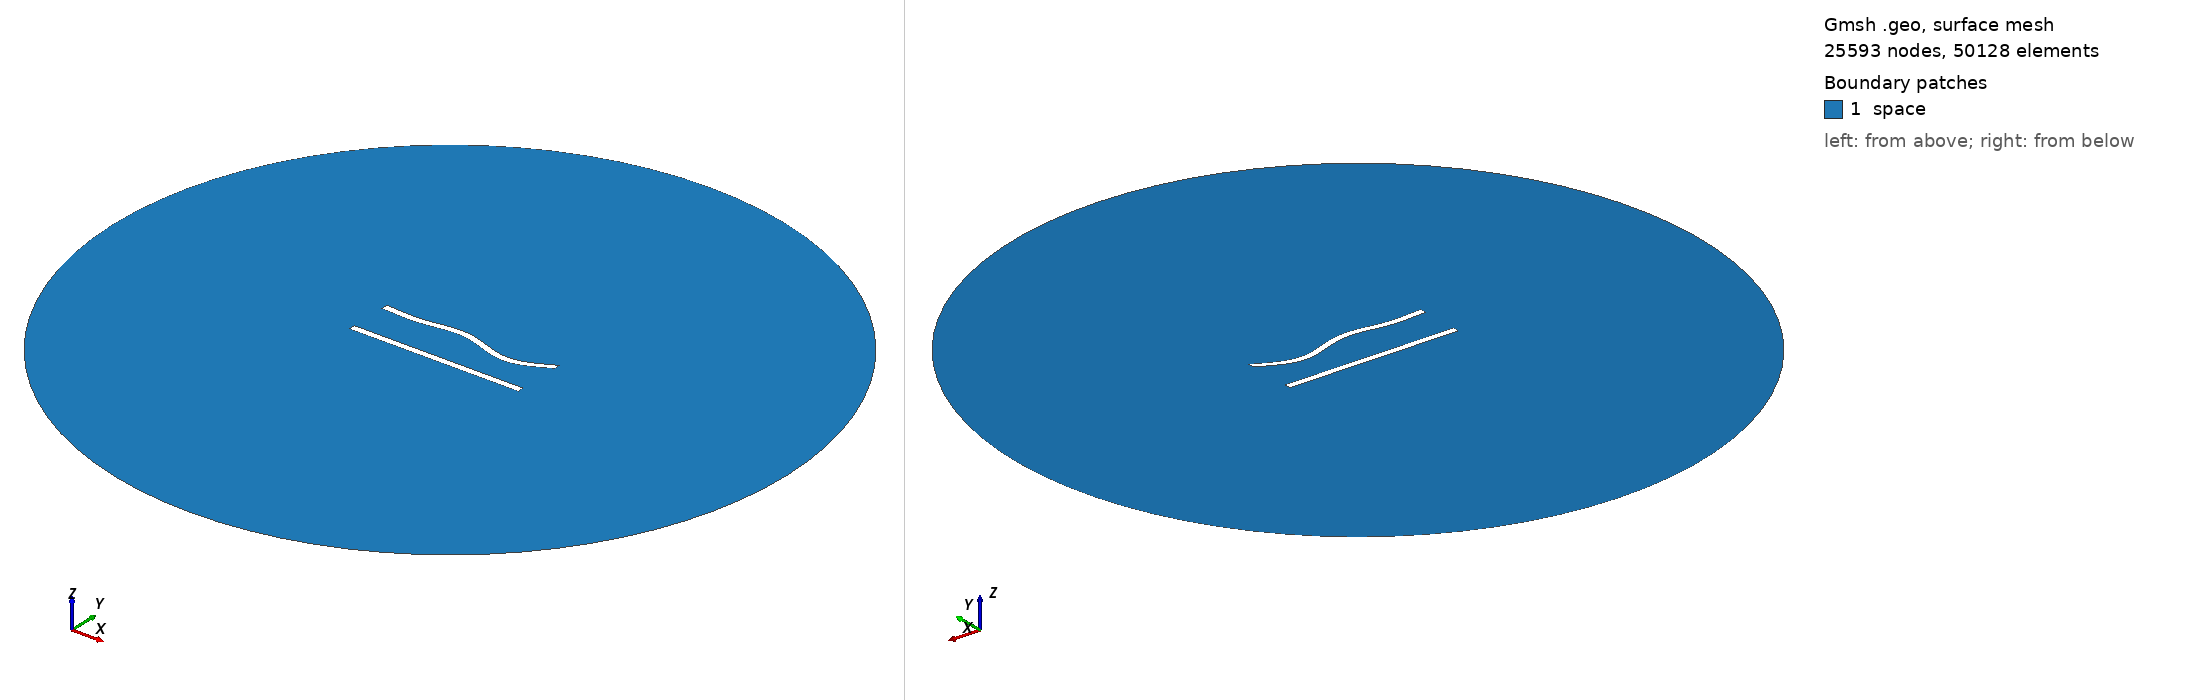

Gmsh geometry script, surface-meshed: 25593 nodes, 50128 surface elements. Boundary patches (legend numbers): 1 space. Left view from above one corner, right view from below the opposite corner. Legend entries are the model's physical surfaces. The drawing asked Gmsh for element sizes between 1% and 20% of the model's largest extent; the script's own settings can give other sizes.

=== 178.geo (drawn) ===
//---------------------------------------
// Geometry kernel
//---------------------------------------

SetFactory("OpenCASCADE");



//---------------------------------------
// Parameters of the geometry
//---------------------------------------

// Overetch of the upper plate
overetch = 0.0;

// Distance between the plates
distance = 25.0;

// Discretization over the x axis (for the deformation)
nx = 50; 

// Length of the plate
L = 100 - overetch; 

// Number of modes
n = 4; 

// 1st mode coefficient
coeff(1) = -1.5;
beta(1) = 0.596864 * 3.1415926535 / L;

// 2nd mode coefficient
coeff(2) = 0.0;
beta(2) = 1.49418 * 3.1415926535 / L;

// 3rd mode coefficient
coeff(3) = 1.5;
beta(3) = 2.50025 * 3.1415926535 / L;

// 4th mode coefficient
coeff(4) = -1.5;
beta(4) = 3.49999 * 3.1415926535 / L;



//---------------------------------------
// Upper plate (deformed rectangle)
//---------------------------------------

// Coordiantes of the upper plate
xmin = -50;
xmax = 50 - overetch;

// Height of the upper plate
yheight = 4 - 2 * overetch;

// Indexes of the points
UpperID[] = {};
LowerID[] = {};
LeftID[] = {};
RightID[] = {};

// Point index
p = 1;

// Horizontal edges
For i In {1:nx}
    x = xmin + (i-1)*(xmax - xmin)/(nx-1);

    y_bottom = distance / 2 + overetch;
    For j In {1:n}
        C = (Cosh(beta(j)*L) + Cos(beta(j)*L)) / (Sinh(beta(j)*L) + Sin(beta(j)*L));
        y_bottom  = y_bottom + coeff(j) * (Cosh(beta(j)*(x+50)) - Cos(beta(j)*(x+50)) - C * (Sinh(beta(j)*(x+50)) - Sin(beta(j)*(x+50))));
    EndFor

    y_top = y_bottom + yheight;

    Point(p) = {x, y_top, 0, 1.0};
    UpperID[i] = p;
    p = p + 1;

    Point(p) = {x, y_bottom, 0, 1.0};
    LowerID[i] = p;
    p = p + 1;
EndFor

// Create point lists
UpperPts[] = {}; LowerPts[] = {};
For i In {1:nx}
  UpperPts[] += {UpperID[i]};
  LowerPts[] += {LowerID[i]};
EndFor

// Build splines
Spline(1) = {UpperPts[]};
Spline(2) = {LowerPts[]};
Line(3) = {LowerPts[nx-1], UpperPts[nx-1]};
Line(4) = {LowerPts[0], UpperPts[0]};

// Build the plane surface
Curve Loop(1) = {2, 3, -1, -4};
Plane Surface(1) = {1};



//---------------------------------------
// Lower plate (rectangle)
//---------------------------------------

// Vertices
Point(1001) = {-50, -distance/2, 0, 1.0};
Point(1002) = { 50, -distance/2, 0, 1.0};
Point(1003) = { 50,  -distance/2 + 4, 0, 1.0};
Point(1004) = {-50,  -distance/2 + 4, 0, 1.0};

// Edges
Line(5) = {1001, 1002};
Line(6) = {1002, 1003};
Line(7) = {1003, 1004};
Line(8) = {1004, 1001};

// Plane surface
Line Loop(2) = {5, 6, 7, 8};
Plane Surface(2) = {2}; 



//---------------------------------------
// Outer (fictious) boundary
//---------------------------------------

// Points
Point(1005) = {0, 0, 0};       // Center
Point(1006) = {200, 0, 0};     // Start point
Point(1007) = {0, 200, 0};     // 90 degrees
Point(1008) = {-200, 0, 0};    // 180 degrees
Point(1009) = {0, -200, 0};    // 270 degrees

// Circle arcs (each needs start, center, end)
Circle(9) = {1006, 1005, 1007};
Circle(10) = {1007, 1005, 1008};
Circle(11) = {1008, 1005, 1009};
Circle(12) = {1009, 1005, 1006};

// Plane surface for the entire domain
Curve Loop(3) = {9, 10, 11, 12};
Surface(3) = {3};

// Subtract the plates from the whole domain to obtain the actual domain where we want to solve the equations
BooleanDifference{ Surface{3}; Delete; }{ Surface{1}; Surface{2}; Delete; }




//---------------------------------------
// Transfinite Lines/Curves
//---------------------------------------

// Set the number of points on the boundaries
r = 6;
d = 0.15;

// Plates
Transfinite Curve {1} = 50*r/4 Using Progression 1;
Transfinite Line {2} = 50*r Using Progression 1;
Transfinite Curve {3, 4} = 2*r Using Progression 1+d;
Transfinite Line {5} = 50*r/4 Using Progression 1;
Transfinite Line {7} = 50*r Using Progression 1;
Transfinite Line {6} = 2*r Using Progression 1-d;
Transfinite Line {8} = 2*r Using Progression 1+d;

// Outer boundary
Transfinite Line {9, 10, 11, 12} = 20 Using Progression 1;



//---------------------------------------
// Physical groups
//---------------------------------------                

// Physical curves (boundaries)
Physical Line("force_segment", 10) = {2};
Physical Line("upper_plate", 11) = {1, 3, 4};
Physical Line("lower_plate", 12) = {5, 6, 7, 8};
Physical Line("boundary", 20) = {9, 10, 11, 12};

// Physical Surfaces
Physical Surface("space", 30) = {3};



//---------------------------------------
// 6. Generate the Mesh
//---------------------------------------

// 2D mesh generation
Mesh 2;
